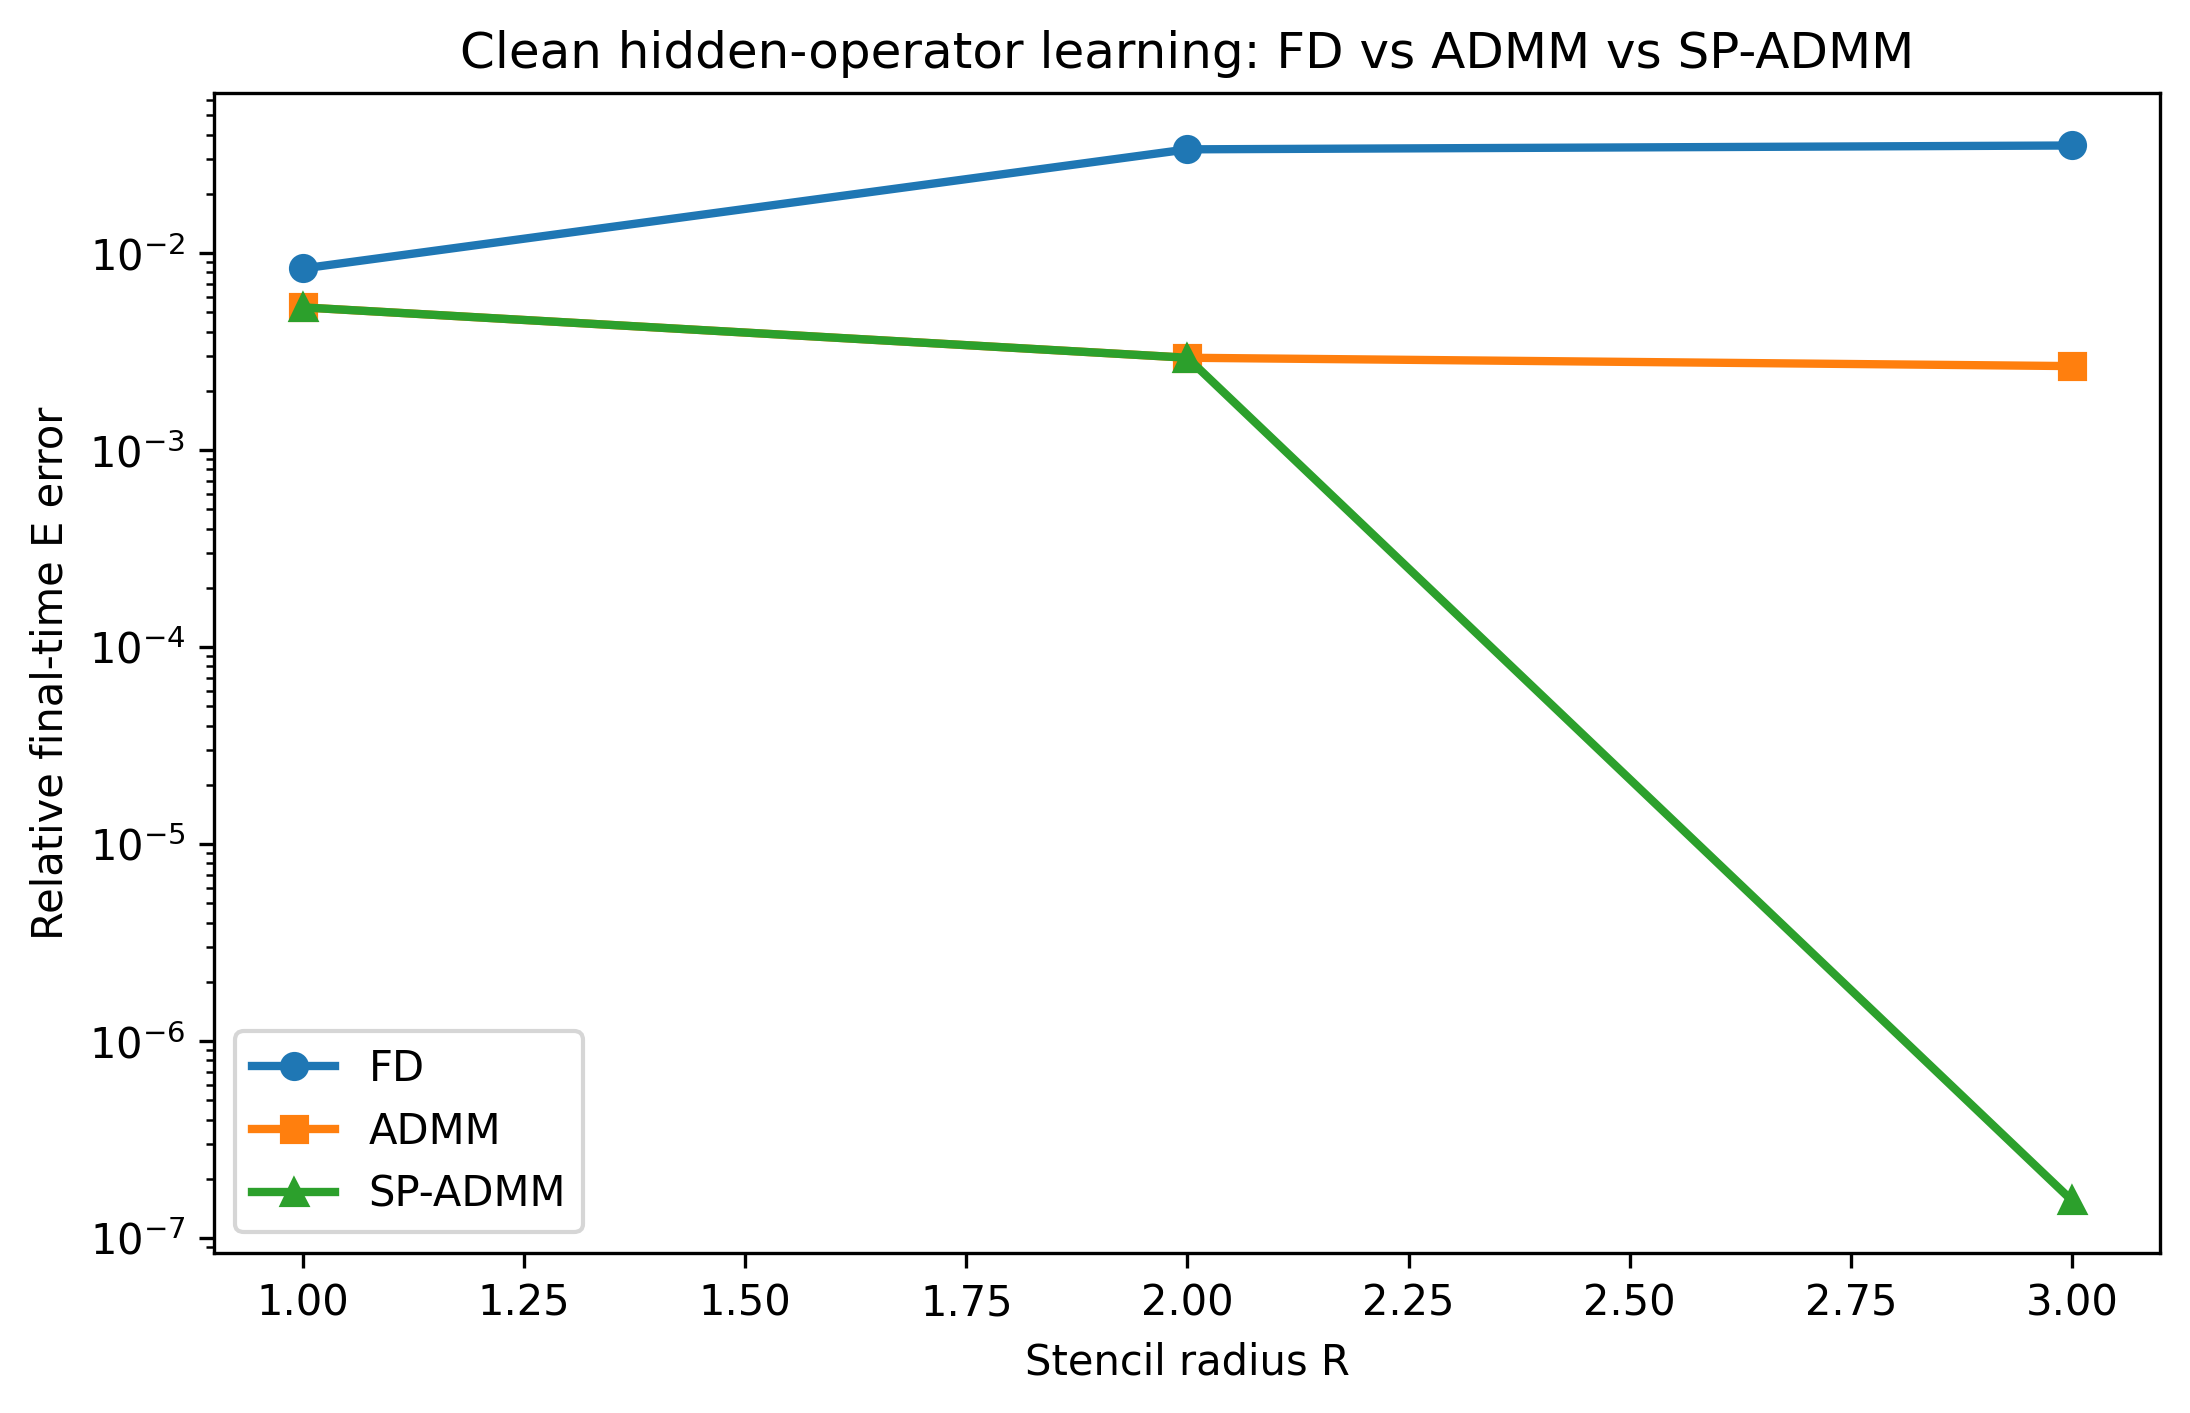

The file beside this chart, header and first rows:
R_learn, ic, T, FD_E_error, ADMM_E_error, SP_ADMM_E_error, FD_H_error, ADMM_H_error, SP_ADMM_H_error, FD_energy_drift, ADMM_energy_drift, SP_ADMM_energy_drift, ADMM_coeff_error, SP_ADMM_coeff_error, ADMM_skew_violation, SP_ADMM_skew_violation, ADMM_runtime_seconds, SP_ADMM_runtime_seconds, SP_ADMM_iterations, noise_level
1, two_wave_exact, 0.02, 0.008359, 0.005305, 0.005305, 0.007196, 0.004536, 0.004536, 1.3295248531202867e-16, 0.0, 0.0, 0.3359, 0.3359, 4.630667110012202e-14, 0.0, 0.001331, 0.002624, 42, 0.0
2, two_wave_exact, 0.02, 0.03365, 0.002945, 0.002945, 0.02897, 0.002529, 0.002529, 1.3295248531202867e-16, 1.3295248531202867e-16, 0.0, 0.3797, 0.3797, 1.2023982580876486e-13, 0.0, 0.004021, 0.002672, 41, 0.0
3, two_wave_exact, 0.02, 0.03519, 0.002671, 1.5541008138644453e-07, 0.0303, 0.002295, 1.335182284988544e-07, 1.3295248531202867e-16, 1.3295248531202867e-15, 0.0, 0.3581, 2.083493035351957e-05, 1.2896831120500174e-13, 0.0, 0.01286, 0.01362, 300, 0.0
